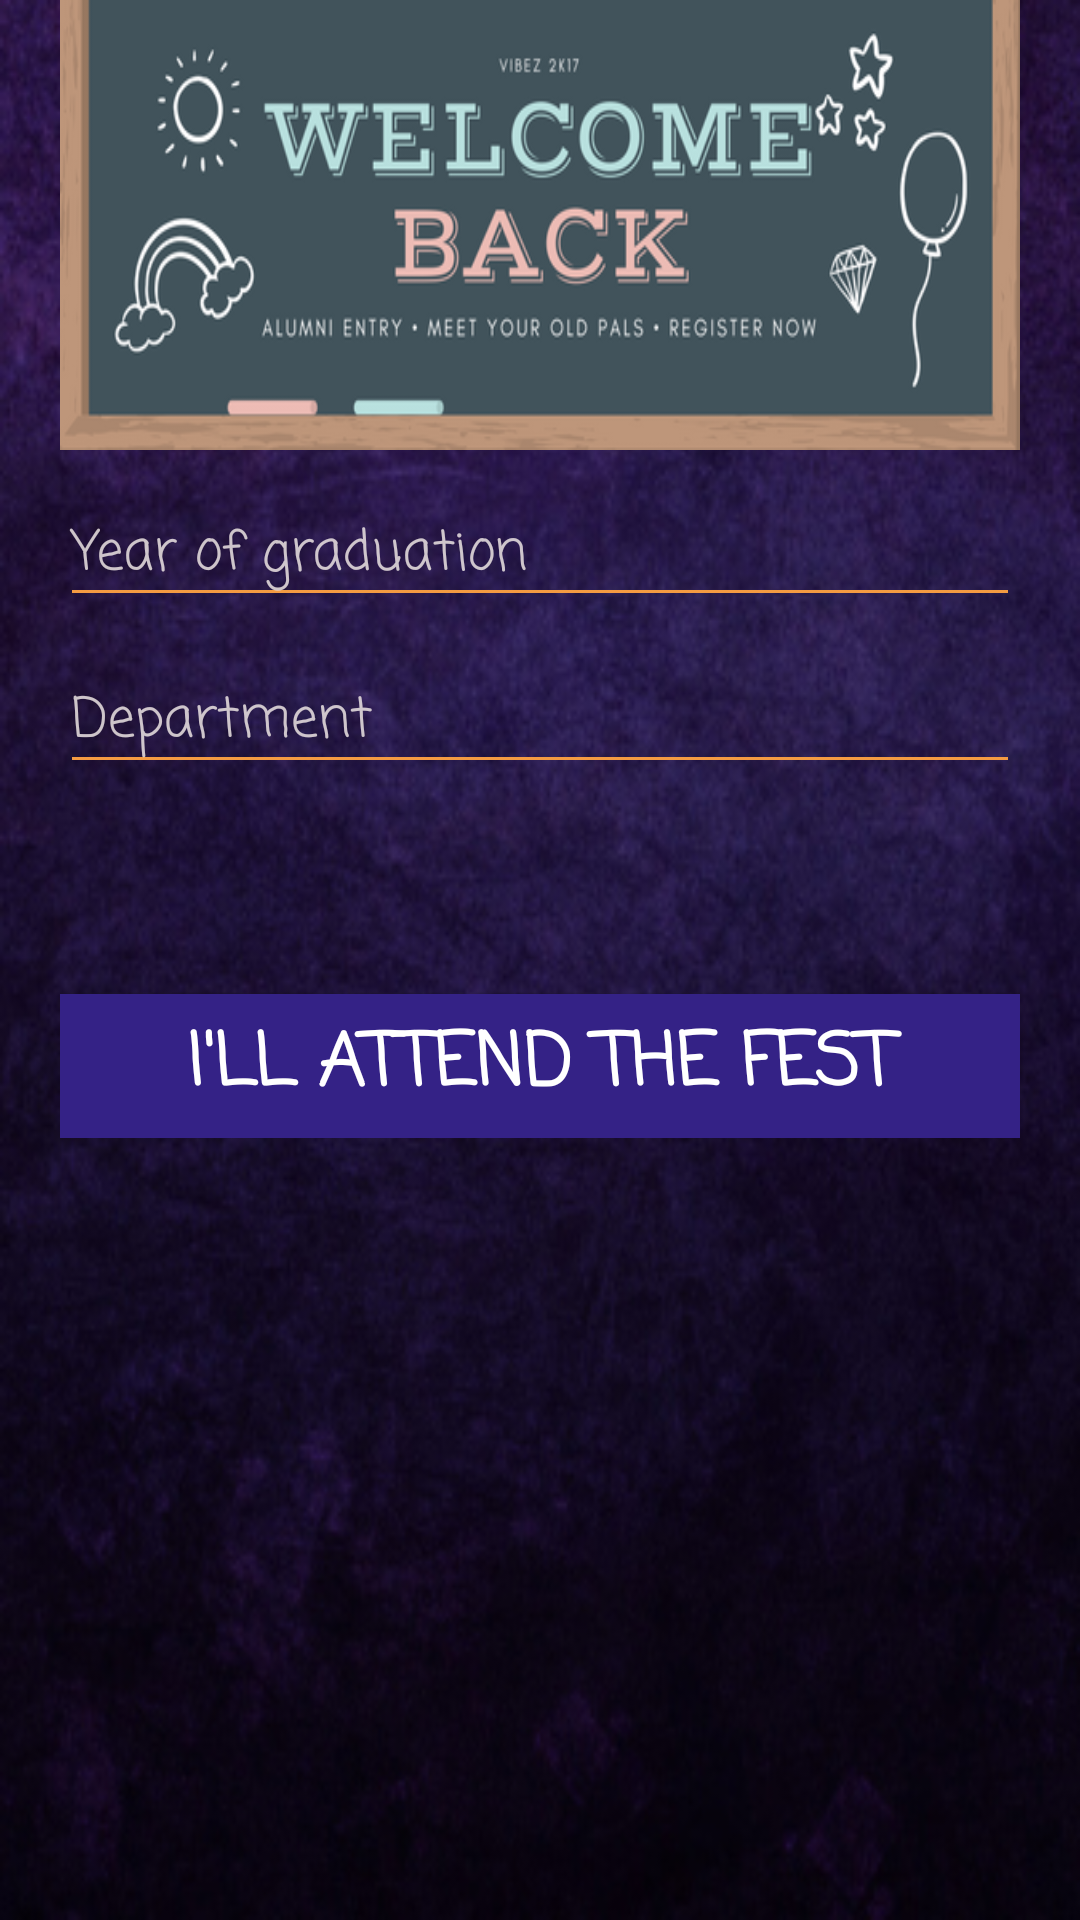

The Android layout XML behind this screen, and the referenced resources:
<!-- AndroidManifest.xml: application theme AppTheme -->
<!-- res/layout/alumniregform_layout.xml -->
<?xml version="1.0" encoding="utf-8"?>
<ScrollView xmlns:app="http://schemas.android.com/apk/res-auto"
    android:layout_height="fill_parent" android:layout_width="fill_parent" android:fillViewport="true"
    xmlns:android="http://schemas.android.com/apk/res/android">

    <RelativeLayout
        xmlns:android="http://schemas.android.com/apk/res/android"
        xmlns:app="http://schemas.android.com/apk/res-auto"
        android:layout_width="match_parent"
        android:layout_height="match_parent">

        <LinearLayout
            android:layout_width="match_parent"
            android:layout_height="wrap_content"
            android:layout_centerHorizontal="true"
            android:orientation="vertical"
            android:id="@+id/linearLayout"
            android:layout_marginLeft="20dp"
            android:layout_marginRight="20dp"
            android:layout_marginBottom="20dp"
            android:layout_alignParentTop="true">


            <ImageView
                android:id="@+id/bharatimage"
                android:layout_width="match_parent"
                android:layout_height="150dp"
                android:scaleType="fitXY"
                app:srcCompat="@drawable/alumnireg" />

            <android.support.design.widget.TextInputLayout
                android:id="@+id/inputLayoutCollege"
                android:layout_width="match_parent"
                android:layout_height="wrap_content"
                android:textColorHint="@color/primary_text_material_light">
                

                <EditText
                    android:id="@+id/yogfield"
                    android:layout_width="match_parent"
                    android:layout_height="wrap_content"
                    android:fontFamily="casual"
                    android:hint="Year of graduation"
                    android:inputType="number"
                    android:singleLine="true"
                    android:textColorHint="@color/primary_text_material_light" />
            </android.support.design.widget.TextInputLayout>

            <android.support.design.widget.TextInputLayout
                android:id="@+id/inputLayoutDepartment"
                android:layout_width="match_parent"
                android:layout_height="wrap_content"
                android:textColorHint="@color/primary_text_material_light">
                

                <EditText
                    android:id="@+id/departmentField"
                    android:layout_width="match_parent"
                    android:layout_height="wrap_content"
                    android:fontFamily="casual"
                    android:hint="Department"
                    android:singleLine="true"
                    android:textColorHint="@color/primary_text_material_light" />
            </android.support.design.widget.TextInputLayout>

            <Button
                android:id="@+id/alumbutton"
                android:layout_width="match_parent"
                android:layout_height="wrap_content"
                android:layout_marginTop="70dp"
                android:background="@color/colorPrimary"
                android:fontFamily="casual"
                android:text="I'll attend the fest"
                android:textColor="@android:color/white"
                android:textSize="24sp"
                android:textStyle="bold" />

        </LinearLayout>

    </RelativeLayout>

</ScrollView>
<!-- resources referenced by this layout -->
<resources>
  <color name="colorPrimary">#342286</color>
  <color name="primary_text_material_light">#dee8e0e0</color>
  <!-- drawable alumnireg: png bitmap (drawable, 78578 bytes) -->
  <style name="AppTheme" parent="Theme.AppCompat.Light.DarkActionBar">
          
          <item name="colorPrimary">@color/colorPrimary</item>
          <item name="colorPrimaryDark">#995906</item>
          <item name="colorAccent">#bc0f17</item>
          <item name="android:colorBackground">@color/dgts__purple</item>
          <item name="android:windowBackground">@drawable/bg</item>
          <item name="android:textColorPrimary">@color/primary_text_material_light</item>
          <item name="android:textColorSecondary">@color/anandc</item>
          <item name="android:textColorPrimaryInverse">@color/dgts__purple</item>
      </style>
  <!-- drawable bg: jpg bitmap (drawable, 74349 bytes) -->
  <color name="anandc">#f49b42</color>
</resources>
